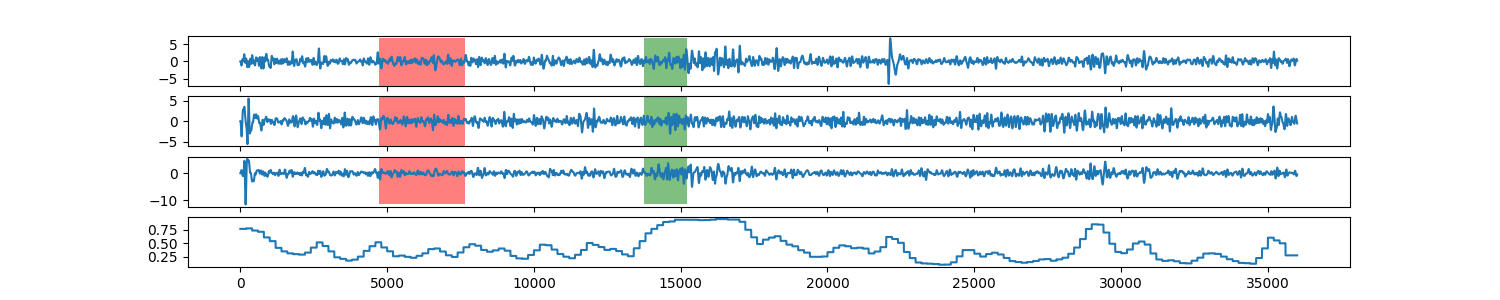

The table this chart was drawn from, first rows:
0, 0.765447163878
1, 0.7654
2, 0.7654
3, 0.7654
4, 0.7654
5, 0.7654
6, 0.7654
7, 0.7654
8, 0.7654
9, 0.7654
10, 0.7654
11, 0.7654
12, 0.7654
13, 0.7654
14, 0.7654
15, 0.7654
16, 0.7654
17, 0.7654
18, 0.7654
19, 0.7654
20, 0.7654
21, 0.7654
22, 0.7654
23, 0.7654
24, 0.7654
25, 0.7654
26, 0.7654
27, 0.7654
28, 0.7654
29, 0.7654
30, 0.7654
31, 0.7654
32, 0.7654
33, 0.7654
34, 0.7654
35, 0.7654
36, 0.7654
37, 0.7654
38, 0.7654
39, 0.7654
40, 0.7654
41, 0.7654
42, 0.7654
43, 0.7654
44, 0.7654
45, 0.7654
46, 0.7654
47, 0.7654
48, 0.7654
49, 0.7654
50, 0.7654
51, 0.7654
52, 0.7654
53, 0.7654
54, 0.7654
55, 0.7654
56, 0.7654
57, 0.7654
58, 0.7654
59, 0.7654
60, 0.7654
... 35,938 more rows
